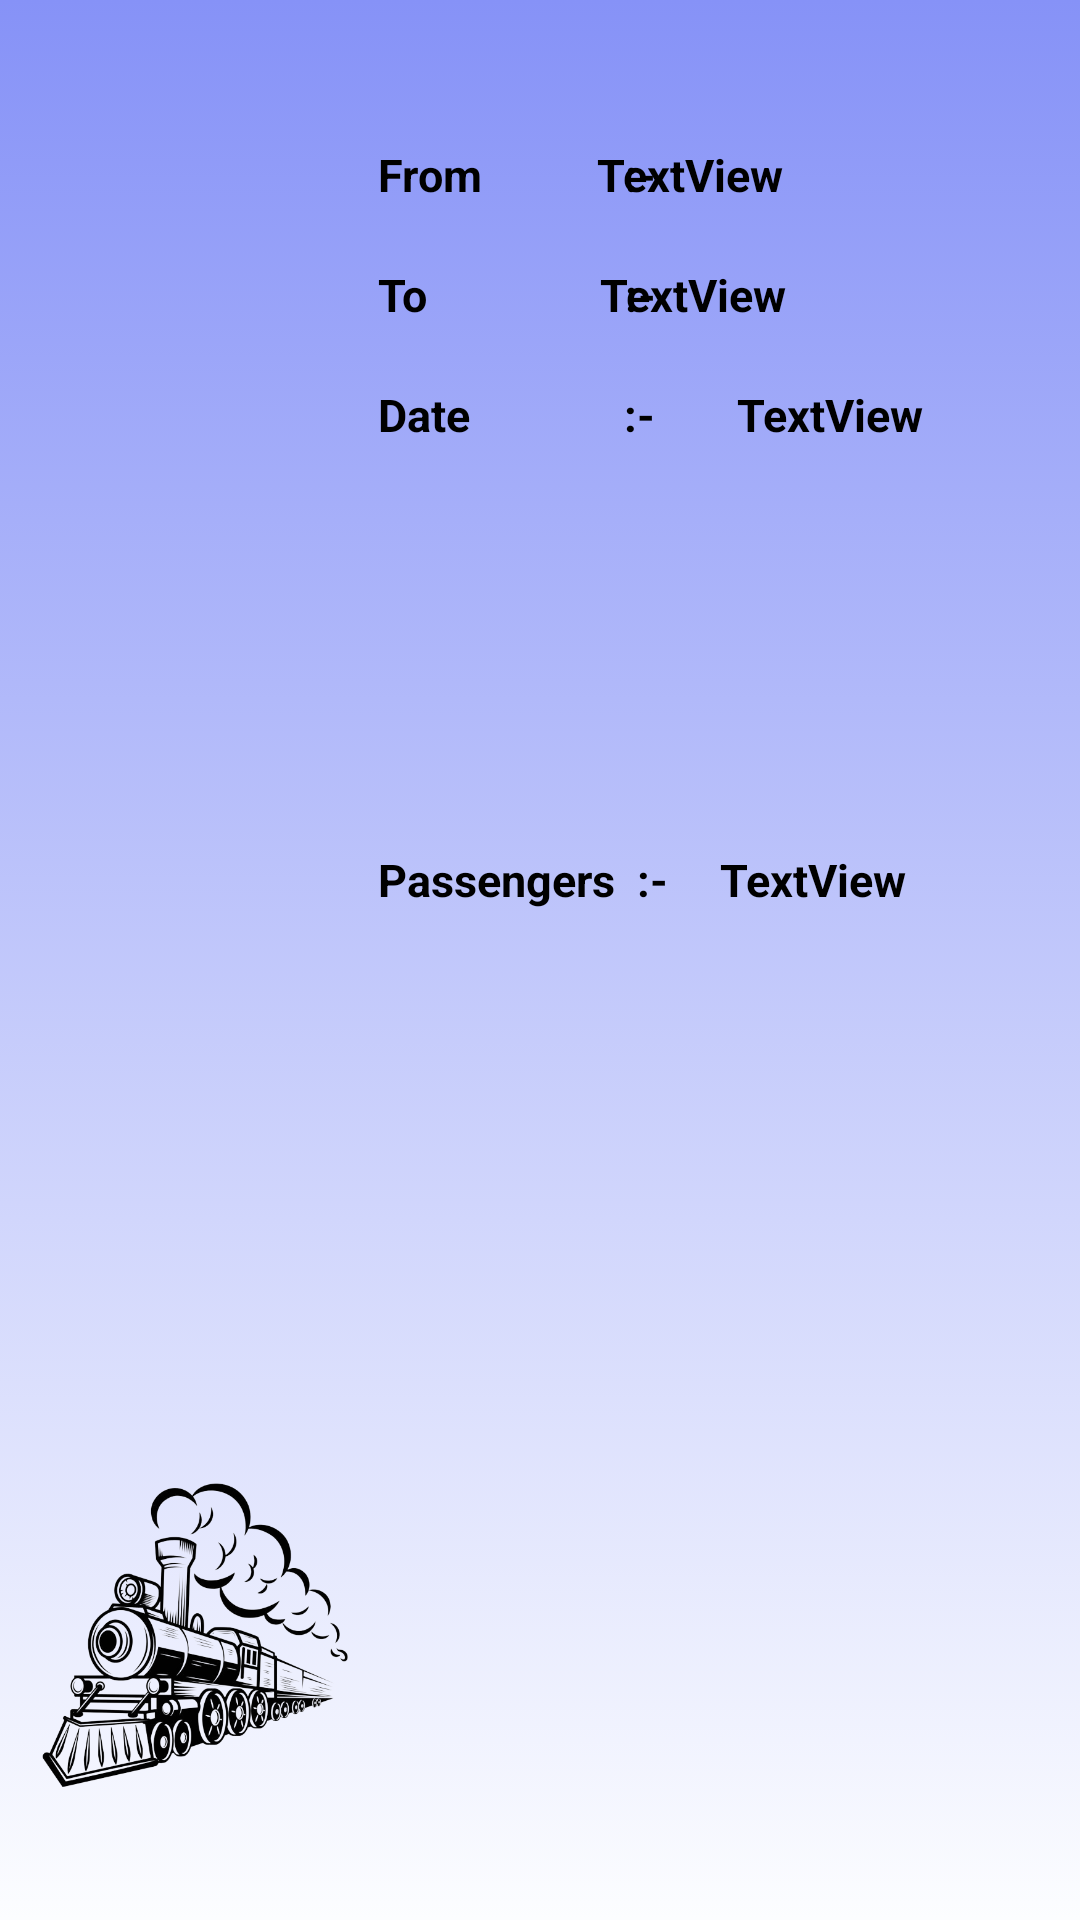

Produce the Android XML layout that renders to this screen, including the resource entries it uses.
<!-- AndroidManifest.xml: application theme Theme.SLIIT_Travel_App -->
<!-- res/layout/activity_train_history_single_reservation.xml -->
<?xml version="1.0" encoding="utf-8"?>
<androidx.constraintlayout.widget.ConstraintLayout xmlns:android="http://schemas.android.com/apk/res/android"
    xmlns:app="http://schemas.android.com/apk/res-auto"
    xmlns:tools="http://schemas.android.com/tools"
    android:layout_width="match_parent"
    android:layout_height="200dp"
    android:background="@drawable/train_background"
    android:paddingStart="10dp"
    android:paddingLeft="8dp"
    android:paddingTop="8dp"
    android:paddingEnd="8dp"
    android:paddingRight="8dp"
    tools:ignore="MissingDefaultResource"
    tools:layout_editor_absoluteX="0dp"
    tools:layout_editor_absoluteY="14dp">


    <TextView
        android:id="@+id/from_b"
        android:layout_width="141dp"
        android:layout_height="41dp"
        android:layout_marginEnd="12dp"
        android:text="TextView"
        android:textAppearance="@style/TextAppearance.AppCompat.Large"
        android:textColor="@color/black"
        android:textSize="15sp"
        android:textStyle="bold"
        app:layout_constraintBaseline_toBaselineOf="@+id/train_from"
        app:layout_constraintEnd_toEndOf="parent" />

    <TextView
        android:id="@+id/train_from"
        android:layout_width="120dp"
        android:layout_height="32dp"
        android:layout_marginStart="116dp"
        android:layout_marginTop="40dp"
        android:text="From             :-"
        android:textColor="@color/black"
        android:textSize="15sp"
        android:textStyle="bold"
        app:layout_constraintStart_toStartOf="parent"
        app:layout_constraintTop_toTopOf="parent" />

    <TextView
        android:id="@+id/date"
        android:layout_width="121dp"
        android:layout_height="29dp"
        android:layout_marginStart="116dp"
        android:layout_marginTop="4dp"
        android:text="Date              :-"
        android:textColor="@color/black"
        android:textSize="15sp"
        android:textStyle="bold"
        app:layout_constraintStart_toStartOf="parent"
        app:layout_constraintTop_toBottomOf="@+id/train_to_b" />

    <TextView
        android:id="@+id/passengers"
        android:layout_width="120dp"
        android:layout_height="28dp"
        android:layout_marginStart="116dp"
        android:text="Passengers  :-"
        android:textColor="@color/black"
        android:textSize="15sp"
        android:textStyle="bold"
        app:layout_constraintBottom_toBottomOf="parent"
        app:layout_constraintStart_toStartOf="parent"
        app:layout_constraintTop_toBottomOf="@+id/date"
        app:layout_constraintVertical_bias="0.277" />

    <TextView
        android:id="@+id/passengers_b"
        android:layout_width="142dp"
        android:layout_height="33dp"
        android:text="TextView"
        android:textColor="@color/black"
        android:textSize="15sp"
        android:textStyle="bold"
        app:layout_constraintBaseline_toBaselineOf="@+id/passengers"
        app:layout_constraintEnd_toEndOf="parent"
        app:layout_constraintHorizontal_bias="0.173"
        app:layout_constraintStart_toEndOf="@+id/passengers" />

    <TextView
        android:id="@+id/date_b"
        android:layout_width="139dp"
        android:layout_height="30dp"
        android:text="TextView"
        android:textColor="@color/black"
        android:textSize="15sp"
        android:textStyle="bold"
        app:layout_constraintBaseline_toBaselineOf="@+id/date"
        app:layout_constraintEnd_toEndOf="parent"
        app:layout_constraintHorizontal_bias="0.04"
        app:layout_constraintStart_toEndOf="@+id/date" />

    <TextView
        android:id="@+id/train_to_b"
        android:layout_width="136dp"
        android:layout_height="36dp"
        android:layout_marginEnd="16dp"
        android:text="TextView"
        android:textAppearance="@style/TextAppearance.AppCompat.Large"
        android:textColor="@color/black"
        android:textSize="15sp"
        android:textStyle="bold"
        app:layout_constraintBaseline_toBaselineOf="@+id/train_to"
        app:layout_constraintEnd_toEndOf="parent" />

    <TextView
        android:id="@+id/train_to"
        android:layout_width="123dp"
        android:layout_height="35dp"
        android:layout_marginStart="116dp"
        android:layout_marginTop="40dp"
        android:text="To                  :-"
        android:textColor="@color/black"
        android:textSize="15sp"
        android:textStyle="bold"
        app:layout_constraintStart_toStartOf="parent"
        app:layout_constraintTop_toTopOf="@+id/train_from" />

    <ImageView
        android:id="@+id/imageView5"
        android:layout_width="102dp"
        android:layout_height="176dp"
        android:layout_marginStart="4dp"
        android:layout_marginBottom="8dp"
        app:layout_constraintBottom_toBottomOf="parent"
        app:layout_constraintEnd_toStartOf="@+id/train_to_b"
        app:layout_constraintHorizontal_bias="0.0"
        app:layout_constraintStart_toStartOf="parent"
        app:srcCompat="@drawable/traina" />

</androidx.constraintlayout.widget.ConstraintLayout>
<!-- resources referenced by this layout -->
<resources>
  <color name="black">#FF000000</color>
  <!-- drawable train_background (drawable) -->
  <?xml version="1.0" encoding="utf-8"?>
  <selector xmlns:android="http://schemas.android.com/apk/res/android">
  
      <item>
          <shape>
              <gradient android:angle="90"
                  android:startColor="#FCFCFDFF"
                  android:endColor="#8692f7"/>
          </shape>
      </item>
  </selector>
  <!-- drawable traina: png bitmap (drawable, 164839 bytes) -->
  <style name="Theme.SLIIT_Travel_App" parent="Theme.MaterialComponents.DayNight.NoActionBar">
          
          <item name="colorPrimary">@color/lavender</item>
          <item name="colorPrimaryVariant">@color/lavender</item>
          <item name="colorOnPrimary">@color/white</item>
          
          <item name="colorSecondary">@color/teal_200</item>
          <item name="colorSecondaryVariant">@color/teal_700</item>
          <item name="colorOnSecondary">@color/black</item>
          
          <item name="android:statusBarColor">?attr/colorPrimaryVariant</item>
          
      </style>
  <color name="lavender">#8692f7</color>
  <color name="white">#FFFFFFFF</color>
  <color name="teal_200">#FF03DAC5</color>
  <color name="teal_700">#FF018786</color>
</resources>
